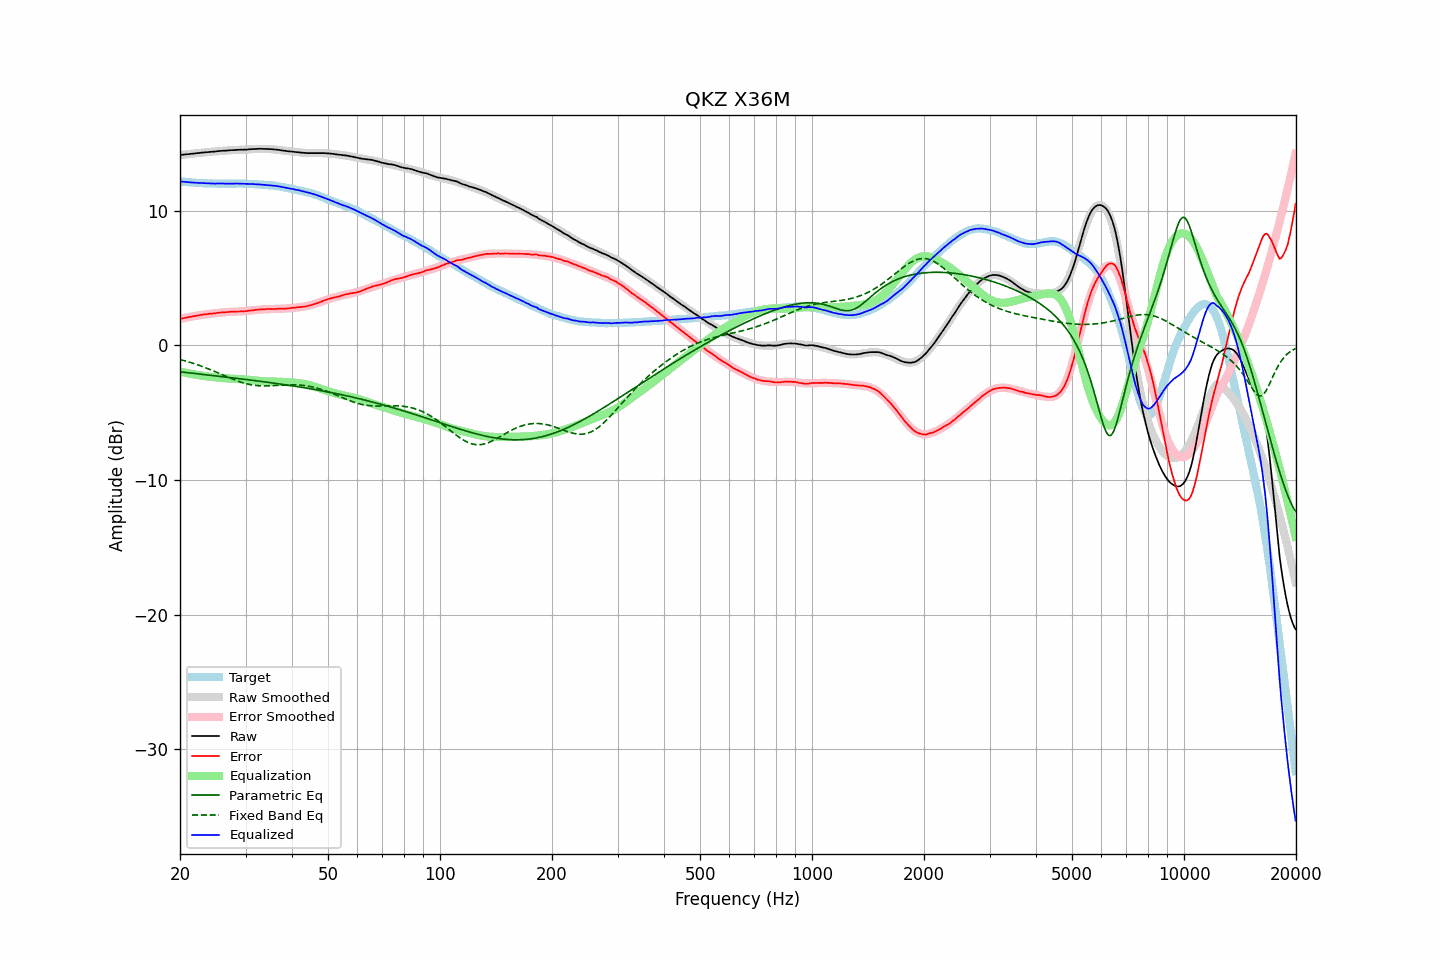

Source data for this figure (header and first rows):
frequency, raw, error, smoothed, error_smoothed, equalization, parametric_eq, fixed_band_eq, equalized_raw, equalized_smoothed, target
20.00, 14.12, 1.96, 14.12, 1.95, -1.95, -1.97, -1.06, 12.17, 12.17, 12.16
20.20, 14.13, 1.98, 14.13, 1.98, -1.98, -1.98, -1.09, 12.15, 12.15, 12.15
20.40, 14.14, 2.00, 14.14, 2.00, -2.00, -2.00, -1.12, 12.14, 12.14, 12.14
20.61, 14.16, 2.03, 14.16, 2.03, -2.03, -2.01, -1.16, 12.13, 12.13, 12.13
20.81, 14.17, 2.06, 14.17, 2.05, -2.05, -2.02, -1.19, 12.12, 12.12, 12.11
21.02, 14.18, 2.08, 14.19, 2.08, -2.08, -2.04, -1.22, 12.10, 12.11, 12.10
21.23, 14.19, 2.10, 14.20, 2.10, -2.10, -2.05, -1.26, 12.09, 12.10, 12.09
21.44, 14.21, 2.11, 14.21, 2.13, -2.13, -2.06, -1.30, 12.09, 12.09, 12.10
21.66, 14.22, 2.14, 14.22, 2.15, -2.15, -2.08, -1.33, 12.07, 12.08, 12.08
21.87, 14.23, 2.16, 14.24, 2.17, -2.17, -2.09, -1.37, 12.06, 12.07, 12.08
22.09, 14.25, 2.20, 14.25, 2.19, -2.19, -2.11, -1.41, 12.06, 12.06, 12.06
22.31, 14.26, 2.21, 14.26, 2.21, -2.21, -2.12, -1.45, 12.05, 12.05, 12.05
22.54, 14.27, 2.23, 14.27, 2.23, -2.23, -2.13, -1.50, 12.04, 12.05, 12.04
22.76, 14.29, 2.25, 14.29, 2.25, -2.25, -2.15, -1.54, 12.05, 12.04, 12.04
22.99, 14.30, 2.27, 14.30, 2.26, -2.26, -2.16, -1.58, 12.04, 12.03, 12.03
23.22, 14.31, 2.29, 14.31, 2.28, -2.28, -2.17, -1.63, 12.03, 12.03, 12.02
23.45, 14.32, 2.29, 14.32, 2.30, -2.30, -2.19, -1.67, 12.02, 12.02, 12.03
23.69, 14.33, 2.31, 14.33, 2.31, -2.31, -2.20, -1.72, 12.02, 12.02, 12.02
23.92, 14.34, 2.34, 14.34, 2.33, -2.33, -2.22, -1.77, 12.01, 12.01, 12.01
24.16, 14.35, 2.34, 14.36, 2.34, -2.34, -2.23, -1.82, 12.01, 12.01, 12.01
24.40, 14.36, 2.35, 14.37, 2.36, -2.36, -2.24, -1.87, 12.00, 12.01, 12.01
24.65, 14.37, 2.36, 14.38, 2.37, -2.37, -2.26, -1.92, 12.00, 12.01, 12.01
24.89, 14.38, 2.37, 14.39, 2.38, -2.38, -2.27, -1.97, 12.00, 12.00, 12.01
25.14, 14.40, 2.40, 14.40, 2.40, -2.40, -2.28, -2.02, 12.01, 12.00, 12.00
25.39, 14.41, 2.42, 14.41, 2.41, -2.41, -2.30, -2.07, 12.00, 12.00, 12.00
25.65, 14.42, 2.43, 14.42, 2.42, -2.42, -2.31, -2.12, 12.00, 12.00, 11.99
25.91, 14.43, 2.44, 14.43, 2.43, -2.43, -2.33, -2.17, 12.00, 12.00, 11.99
26.16, 14.44, 2.44, 14.44, 2.44, -2.44, -2.34, -2.23, 12.00, 12.00, 12.00
26.43, 14.44, 2.44, 14.45, 2.45, -2.45, -2.35, -2.28, 11.99, 12.00, 12.00
26.69, 14.45, 2.46, 14.46, 2.46, -2.46, -2.37, -2.33, 11.99, 12.00, 12.00
26.96, 14.46, 2.47, 14.46, 2.47, -2.47, -2.38, -2.38, 11.99, 11.99, 11.99
27.23, 14.47, 2.48, 14.47, 2.48, -2.48, -2.40, -2.43, 12.00, 12.00, 11.99
27.50, 14.48, 2.49, 14.48, 2.48, -2.48, -2.41, -2.48, 12.00, 12.00, 11.99
27.77, 14.48, 2.49, 14.48, 2.49, -2.49, -2.43, -2.53, 12.00, 12.00, 12.00
28.05, 14.49, 2.50, 14.49, 2.49, -2.49, -2.44, -2.58, 12.00, 12.00, 11.99
28.33, 14.50, 2.50, 14.49, 2.50, -2.50, -2.45, -2.62, 12.01, 12.00, 12.00
28.62, 14.50, 2.50, 14.50, 2.50, -2.50, -2.47, -2.67, 12.00, 12.00, 12.00
28.90, 14.51, 2.51, 14.51, 2.51, -2.51, -2.48, -2.71, 12.00, 12.00, 12.01
29.19, 14.51, 2.51, 14.51, 2.52, -2.52, -2.50, -2.75, 12.00, 12.00, 12.00
29.48, 14.51, 2.51, 14.52, 2.52, -2.52, -2.51, -2.78, 11.99, 11.99, 12.00
29.78, 14.52, 2.53, 14.53, 2.53, -2.53, -2.53, -2.82, 11.99, 11.99, 12.00
30.08, 14.52, 2.53, 14.53, 2.54, -2.54, -2.54, -2.85, 11.98, 11.99, 11.99
30.38, 14.53, 2.55, 14.54, 2.55, -2.55, -2.56, -2.88, 11.98, 11.98, 11.98
30.68, 14.54, 2.57, 14.54, 2.57, -2.57, -2.57, -2.91, 11.98, 11.98, 11.97
30.99, 14.55, 2.58, 14.55, 2.58, -2.58, -2.59, -2.93, 11.97, 11.97, 11.97
31.30, 14.56, 2.59, 14.56, 2.59, -2.59, -2.60, -2.95, 11.97, 11.97, 11.97
31.61, 14.56, 2.60, 14.56, 2.60, -2.60, -2.62, -2.97, 11.96, 11.96, 11.96
31.93, 14.57, 2.63, 14.57, 2.62, -2.62, -2.63, -2.98, 11.95, 11.95, 11.94
32.24, 14.57, 2.63, 14.57, 2.63, -2.63, -2.65, -3.00, 11.94, 11.94, 11.94
32.57, 14.58, 2.65, 14.57, 2.64, -2.64, -2.66, -3.01, 11.94, 11.93, 11.93
32.89, 14.58, 2.66, 14.58, 2.65, -2.65, -2.68, -3.01, 11.93, 11.93, 11.92
33.22, 14.58, 2.66, 14.58, 2.66, -2.66, -2.69, -3.02, 11.92, 11.92, 11.92
33.55, 14.57, 2.66, 14.58, 2.67, -2.67, -2.71, -3.02, 11.90, 11.91, 11.91
33.89, 14.57, 2.67, 14.57, 2.67, -2.67, -2.72, -3.02, 11.90, 11.90, 11.90
34.23, 14.57, 2.69, 14.57, 2.68, -2.68, -2.74, -3.02, 11.89, 11.89, 11.88
34.57, 14.56, 2.69, 14.57, 2.68, -2.68, -2.76, -3.02, 11.88, 11.88, 11.88
34.92, 14.56, 2.70, 14.56, 2.69, -2.69, -2.77, -3.01, 11.87, 11.87, 11.86
35.27, 14.55, 2.68, 14.55, 2.69, -2.69, -2.79, -3.00, 11.86, 11.86, 11.87
35.62, 14.54, 2.69, 14.54, 2.69, -2.69, -2.81, -3.00, 11.85, 11.85, 11.85
35.97, 14.53, 2.69, 14.53, 2.70, -2.70, -2.82, -2.99, 11.84, 11.83, 11.84
... 635 more rows
